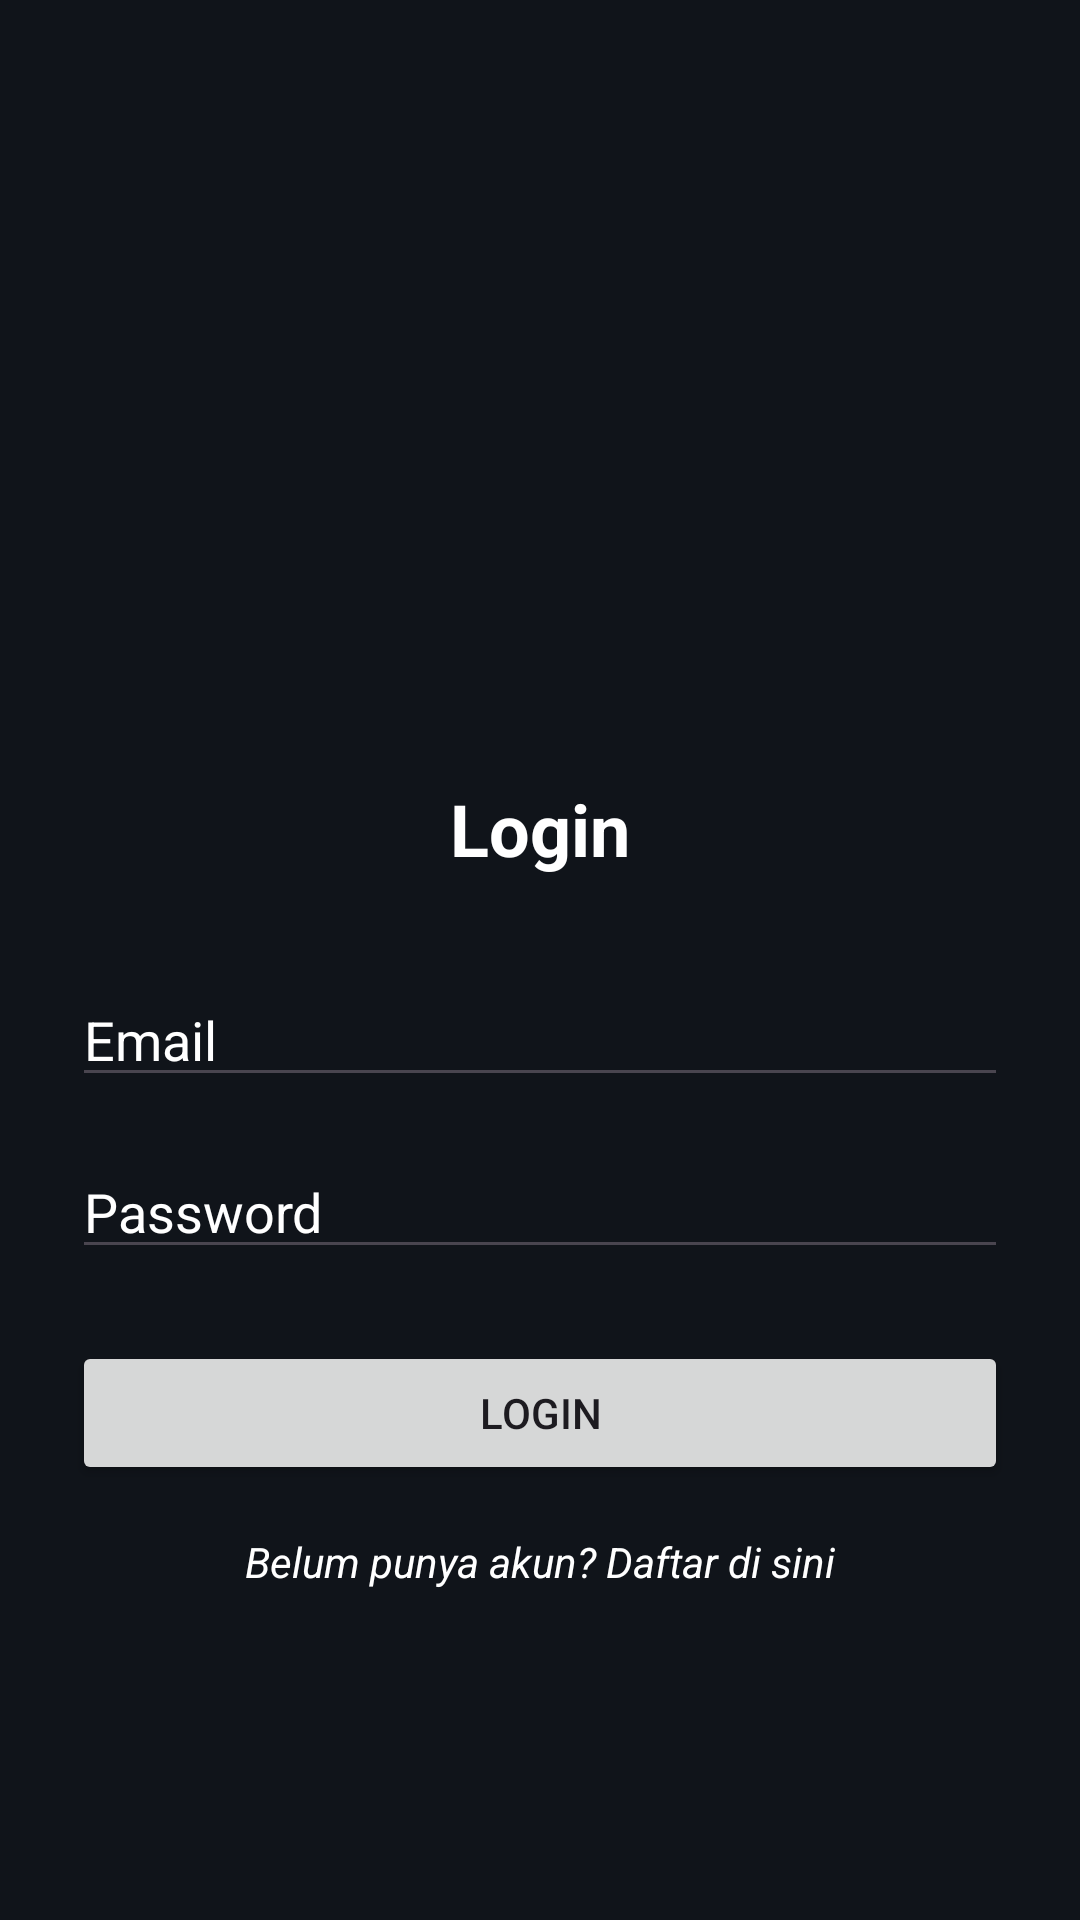

The Android layout XML behind this screen, and the referenced resources:
<!-- AndroidManifest.xml: application theme Theme.UTS_PEMOB_1 -->
<!-- res/layout/activity_login.xml -->
<?xml version="1.0" encoding="utf-8"?>
<LinearLayout xmlns:android="http://schemas.android.com/apk/res/android"
    android:layout_width="match_parent"
    android:layout_height="match_parent"
    android:orientation="vertical"
    android:padding="24dp"
    android:gravity="center"
    android:background="@color/darkgrey">

    <ImageView
        android:id="@+id/logo"
        android:layout_width="150dp"
        android:layout_height="150dp"
        android:src="@drawable/logo" />

    <TextView
        android:layout_width="wrap_content"
        android:layout_height="wrap_content"
        android:text="Login"
        android:textSize="24sp"
        android:textStyle="bold"
        android:textColor="@color/white"
        android:paddingBottom="32dp" />

    <EditText
        android:id="@+id/etEmail"
        android:layout_width="match_parent"
        android:layout_height="wrap_content"
        android:hint="Email"
        android:textColorHint="@color/white"
        android:textColor="@color/white"
        android:inputType="textEmailAddress" />

    <EditText
        android:id="@+id/etPassword"
        android:layout_width="match_parent"
        android:layout_height="wrap_content"
        android:hint="Password"
        android:inputType="textPassword"
        android:textColorHint="@color/white"
        android:textColor="@color/white"
        android:layout_marginTop="16dp" />

    <Button
        android:id="@+id/btnLogin"
        android:layout_width="match_parent"
        android:layout_height="wrap_content"
        android:text="Login"
        android:layout_marginTop="24dp" />

    <TextView
        android:id="@+id/tvRegister"
        android:layout_width="wrap_content"
        android:layout_height="wrap_content"
        android:text="Belum punya akun? Daftar di sini"
        android:textColor="@color/white"
        android:textStyle="italic"
        android:layout_marginTop="16dp" />

</LinearLayout>
<!-- resources referenced by this layout -->
<resources>
  <color name="darkgrey">#10141A</color>
  <color name="white">#FFFFFFFF</color>
  <style name="Theme.UTS_PEMOB_1" parent="Base.Theme.UTS_PEMOB_1" />
  <style name="Base.Theme.UTS_PEMOB_1" parent="Theme.Material3.DayNight.NoActionBar">
          
          
      </style>
</resources>
